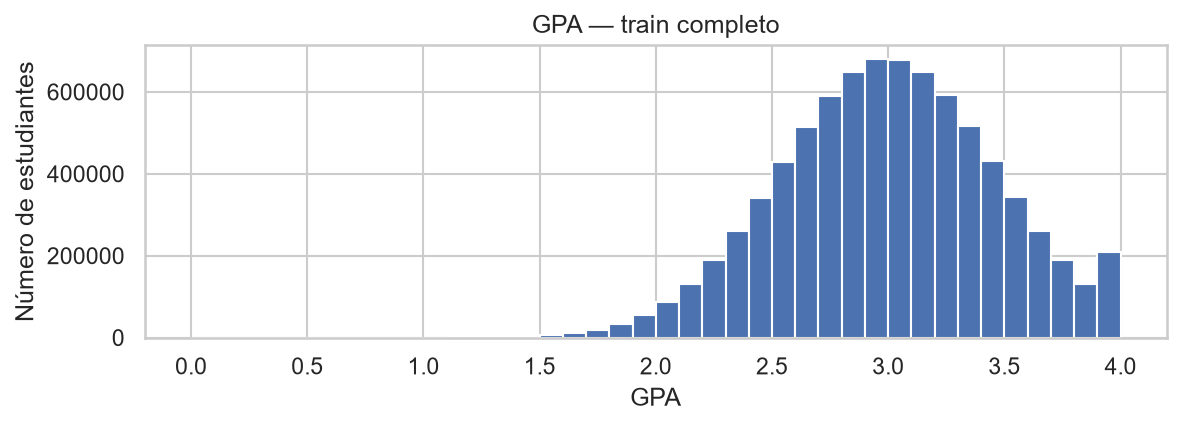

The file beside this chart, header and first rows:
bin, n
7, 7
8, 12
9, 53
10, 101
11, 290
12, 662
13, 1355
14, 2846
15, 5585
16, 10585
17, 19055
18, 33483
19, 54737
20, 86856
21, 131293
22, 189176
23, 259503
24, 341975
25, 429856
26, 514853
27, 590492
28, 649210
29, 679628
30, 678441
31, 648730
32, 592099
33, 516687
34, 430372
35, 343331
36, 260869
37, 188432
38, 131363
39, 208837
